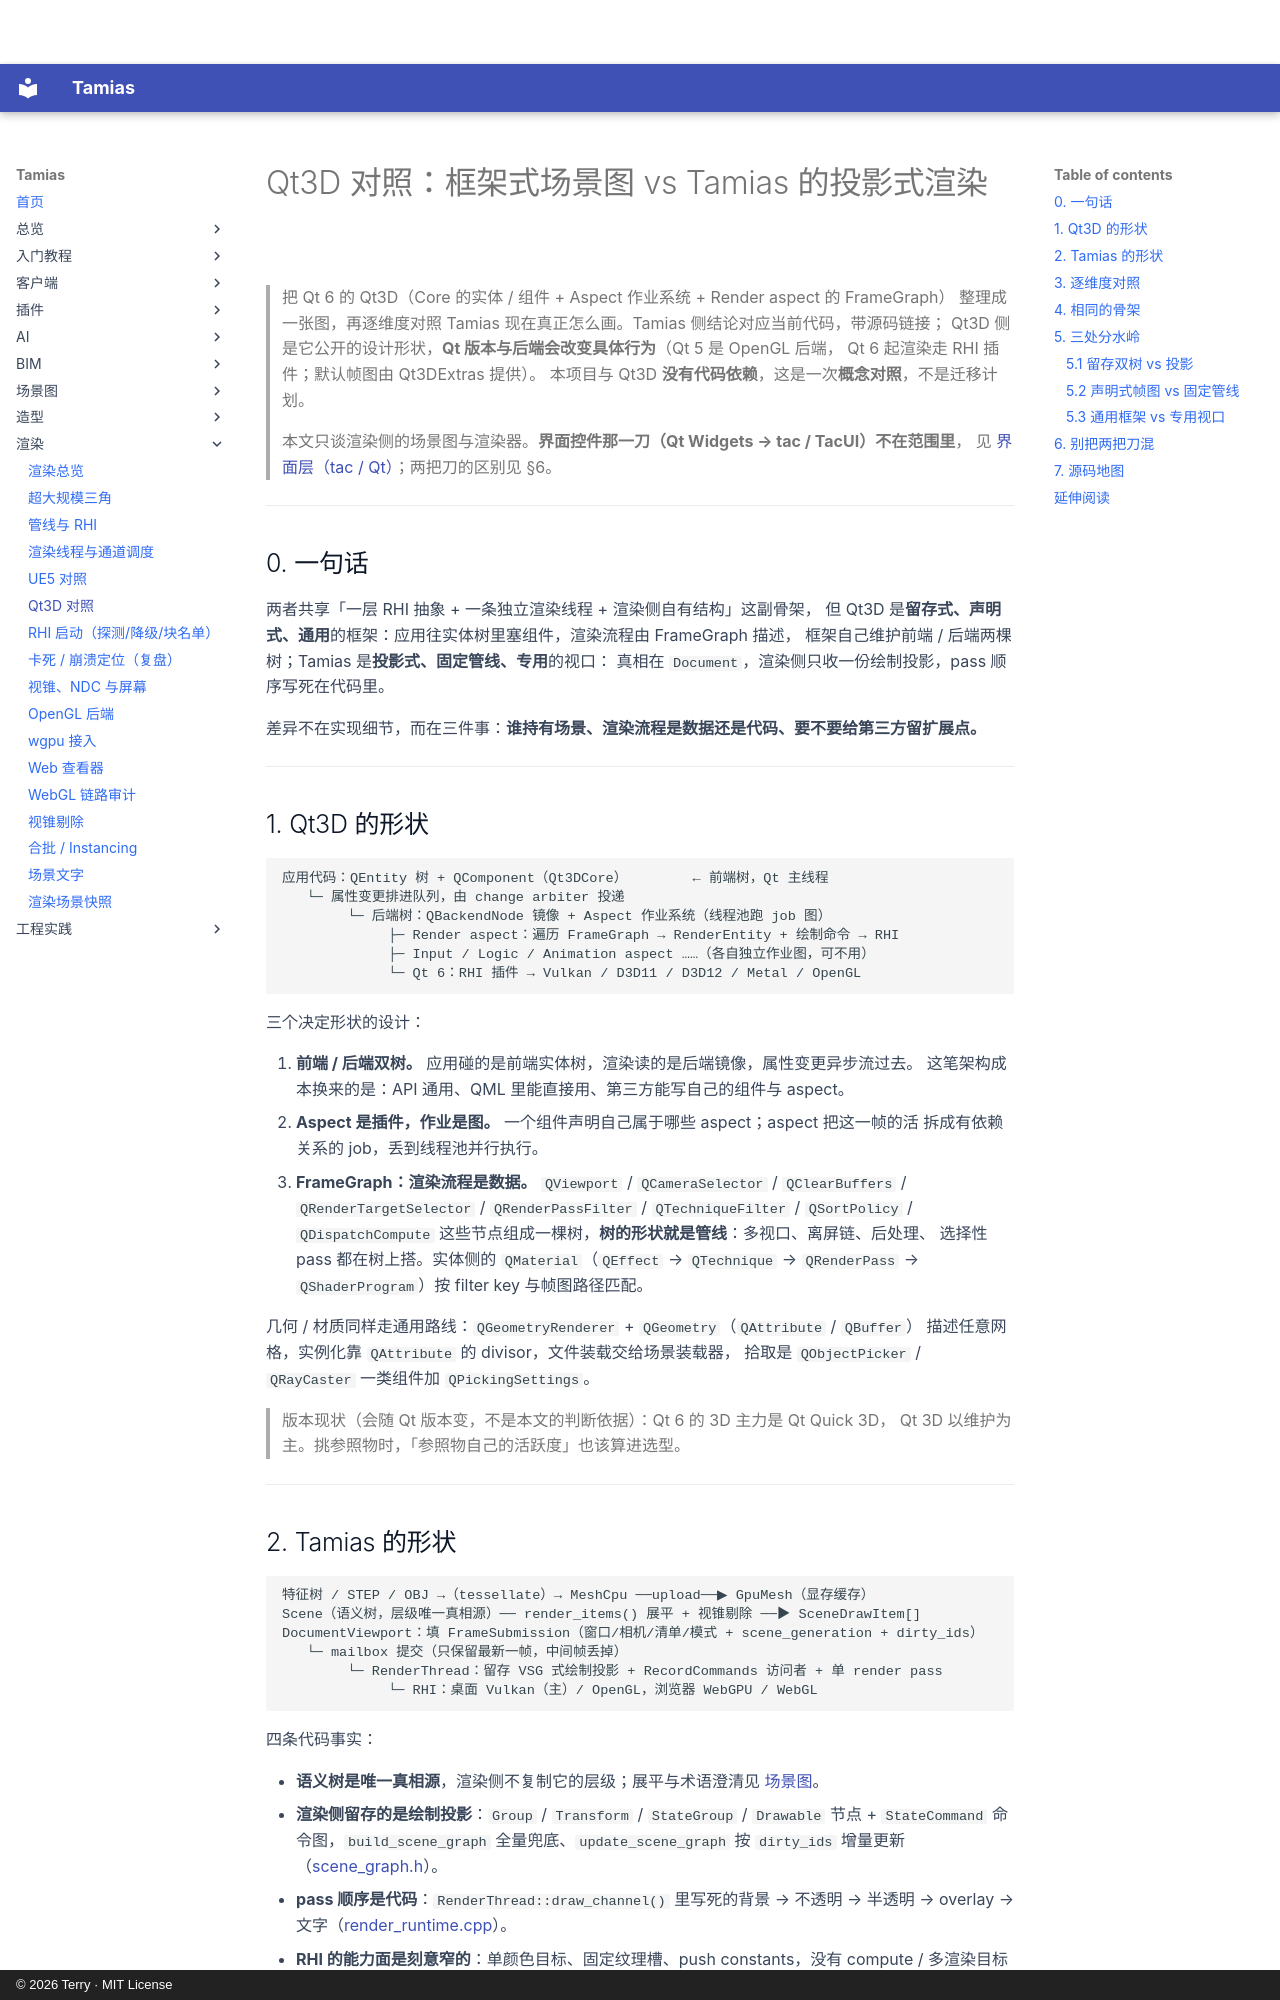

repository: terry-chao/tamias · page: QT3D-VS-TAMIAS/index.html · generator: mkdocs · copyright: © 2026 Terry · MIT License

# Qt3D 对照：框架式场景图 vs Tamias 的投影式渲染

> 把 Qt 6 的 Qt3D（Core 的实体 / 组件 + Aspect 作业系统 + Render aspect 的 FrameGraph）
> 整理成一张图，再逐维度对照 Tamias 现在真正怎么画。Tamias 侧结论对应当前代码，带源码链接；
> Qt3D 侧是它公开的设计形状，**Qt 版本与后端会改变具体行为**（Qt 5 是 OpenGL 后端，
> Qt 6 起渲染走 RHI 插件；默认帧图由 Qt3DExtras 提供）。
> 本项目与 Qt3D **没有代码依赖**，这是一次**概念对照**，不是迁移计划。
>
> 本文只谈渲染侧的场景图与渲染器。**界面控件那一刀（Qt Widgets → tac / TacUI）不在范围里**，
> 见 [界面层（tac / Qt）](TAC.md)；两把刀的区别见 §6。

---

## 0. 一句话

两者共享「一层 RHI 抽象 + 一条独立渲染线程 + 渲染侧自有结构」这副骨架，
但 Qt3D 是**留存式、声明式、通用**的框架：应用往实体树里塞组件，渲染流程由 FrameGraph 描述，
框架自己维护前端 / 后端两棵树；Tamias 是**投影式、固定管线、专用**的视口：
真相在 `Document`，渲染侧只收一份绘制投影，pass 顺序写死在代码里。

差异不在实现细节，而在三件事：**谁持有场景、渲染流程是数据还是代码、要不要给第三方留扩展点。**

---

## 1. Qt3D 的形状

```
应用代码：QEntity 树 + QComponent（Qt3DCore）        ← 前端树，Qt 主线程
   └─ 属性变更排进队列，由 change arbiter 投递
        └─ 后端树：QBackendNode 镜像 + Aspect 作业系统（线程池跑 job 图）
             ├─ Render aspect：遍历 FrameGraph → RenderEntity + 绘制命令 → RHI
             ├─ Input / Logic / Animation aspect ……（各自独立作业图，可不用）
             └─ Qt 6：RHI 插件 → Vulkan / D3D11 / D3D12 / Metal / OpenGL
```

三个决定形状的设计：

1. **前端 / 后端双树。** 应用碰的是前端实体树，渲染读的是后端镜像，属性变更异步流过去。
   这笔架构成本换来的是：API 通用、QML 里能直接用、第三方能写自己的组件与 aspect。
2. **Aspect 是插件，作业是图。** 一个组件声明自己属于哪些 aspect；aspect 把这一帧的活
   拆成有依赖关系的 job，丢到线程池并行执行。
3. **FrameGraph：渲染流程是数据。** `QViewport` / `QCameraSelector` / `QClearBuffers` /
   `QRenderTargetSelector` / `QRenderPassFilter` / `QTechniqueFilter` / `QSortPolicy` /
   `QDispatchCompute` 这些节点组成一棵树，**树的形状就是管线**：多视口、离屏链、后处理、
   选择性 pass 都在树上搭。实体侧的 `QMaterial`（`QEffect` → `QTechnique` → `QRenderPass`
   → `QShaderProgram`）按 filter key 与帧图路径匹配。

几何 / 材质同样走通用路线：`QGeometryRenderer` + `QGeometry`（`QAttribute` / `QBuffer`）
描述任意网格，实例化靠 `QAttribute` 的 divisor，文件装载交给场景装载器，
拾取是 `QObjectPicker` / `QRayCaster` 一类组件加 `QPickingSettings`。

> 版本现状（会随 Qt 版本变，不是本文的判断依据）：Qt 6 的 3D 主力是 Qt Quick 3D，
> Qt 3D 以维护为主。挑参照物时，「参照物自己的活跃度」也该算进选型。

---
